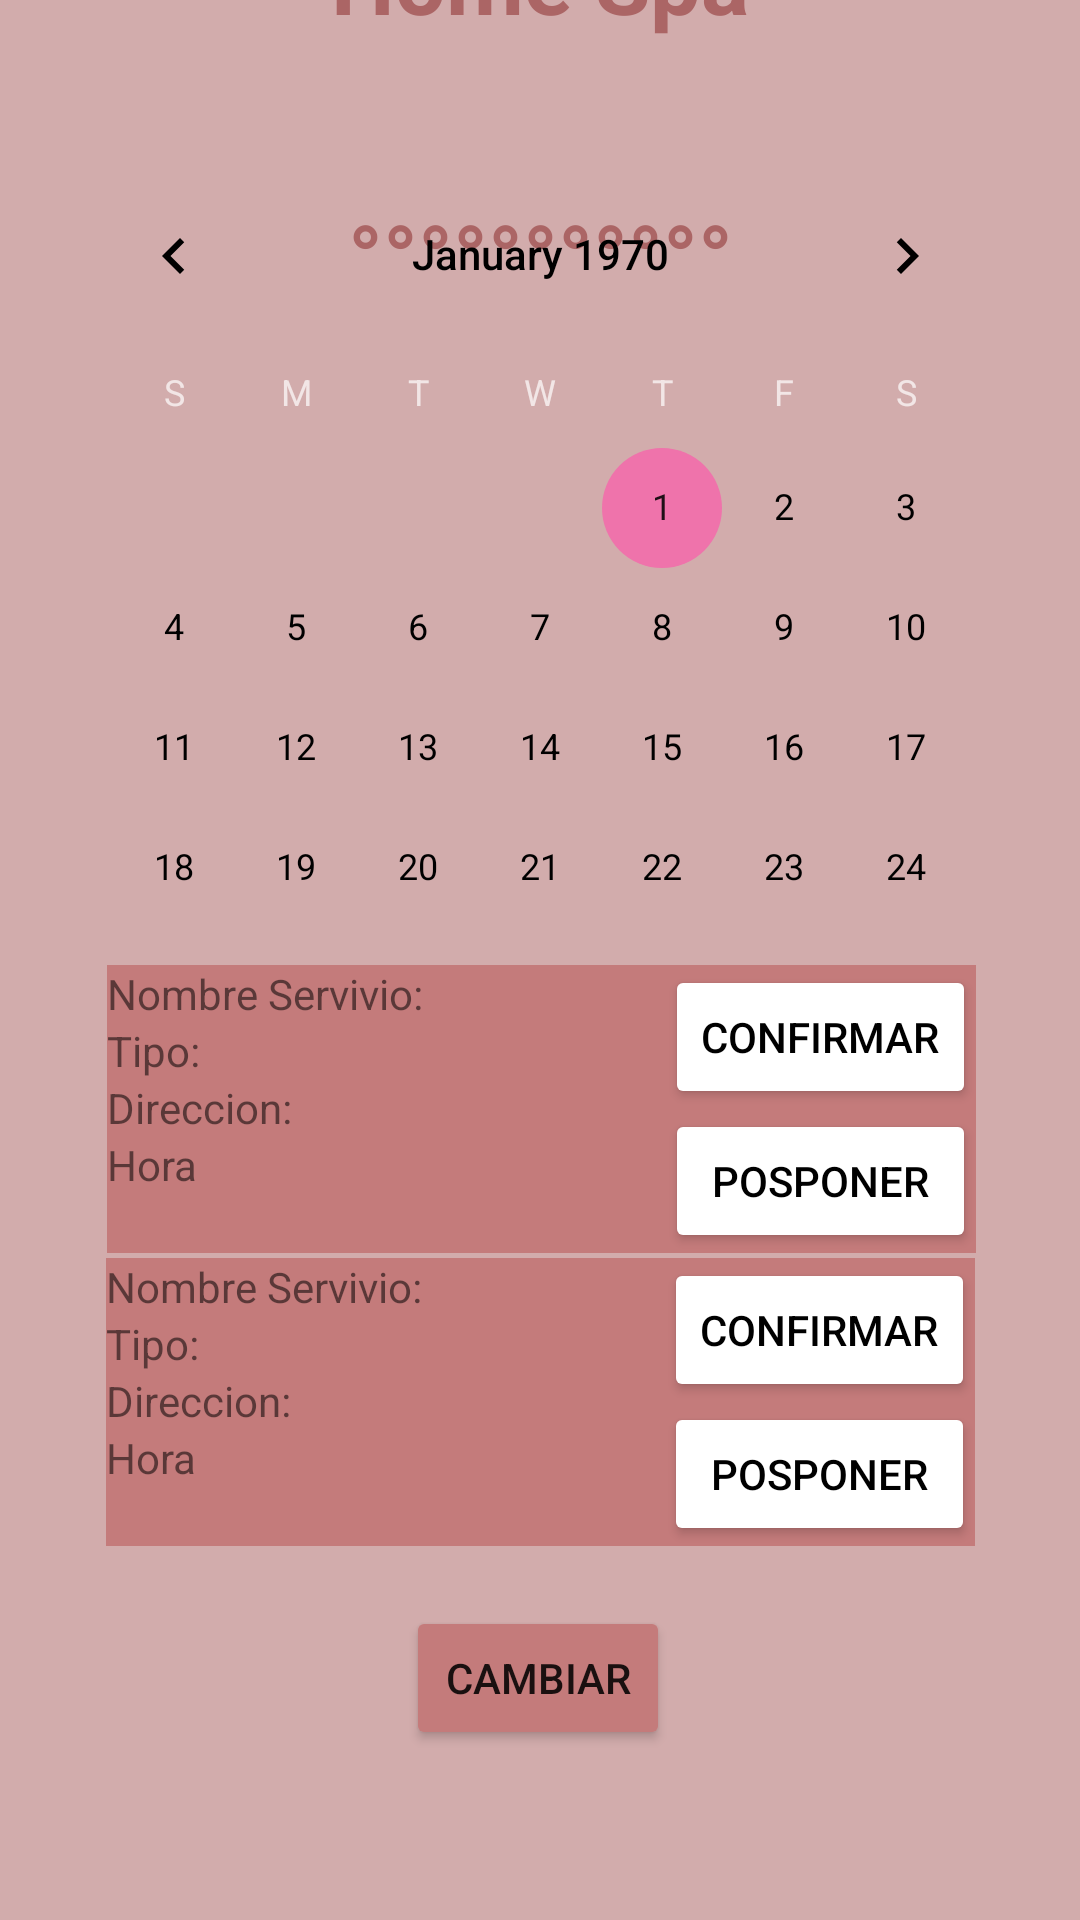

Android layout source for this screen:
<!-- AndroidManifest.xml: application theme Theme.Home_Spa -->
<!-- res/layout/activity_calendario_cliente.xml -->
<?xml version="1.0" encoding="utf-8"?>
<androidx.constraintlayout.widget.ConstraintLayout xmlns:android="http://schemas.android.com/apk/res/android"
    xmlns:app="http://schemas.android.com/apk/res-auto"
    xmlns:tools="http://schemas.android.com/tools"
    android:id="@+id/main"
    android:layout_width="match_parent"
    android:layout_height="match_parent"
    android:background="#D2ACAC"
    tools:context=".CalendarioClienteActivity">

    <TextView
        android:id="@+id/textView3"
        android:layout_width="wrap_content"
        android:layout_height="wrap_content"
        android:layout_marginTop="34dp"
        android:layout_marginBottom="38dp"
        android:text="Home Spa"
        android:textColor="#AB6565"
        android:textSize="30dp"
        android:textStyle="bold"
        app:layout_constraintBottom_toTopOf="@+id/calendarView"
        app:layout_constraintEnd_toEndOf="parent"
        app:layout_constraintStart_toStartOf="parent"
        app:layout_constraintTop_toTopOf="parent"
        app:layout_constraintVertical_bias="0.051" />

    <TextView
        android:id="@+id/textView"
        android:layout_width="wrap_content"
        android:layout_height="wrap_content"
        android:text="°°°°°°°°°°°"
        android:textColor="#AB6565"
        android:textSize="30dp"
        android:textStyle="bold"
        app:layout_constraintBottom_toBottomOf="parent"
        app:layout_constraintEnd_toEndOf="parent"
        app:layout_constraintHorizontal_bias="0.501"
        app:layout_constraintStart_toStartOf="parent"
        app:layout_constraintTop_toTopOf="parent"
        app:layout_constraintVertical_bias="0.108" />

    <LinearLayout
        android:id="@+id/linearLayout4"
        android:layout_width="wrap_content"
        android:layout_height="wrap_content"
        android:background="#C47B7B"
        android:orientation="horizontal"
        app:layout_constraintBottom_toBottomOf="parent"
        app:layout_constraintEnd_toEndOf="parent"
        app:layout_constraintHorizontal_bias="0.508"
        app:layout_constraintStart_toStartOf="parent"
        app:layout_constraintTop_toTopOf="parent"
        app:layout_constraintVertical_bias="0.591">

        <LinearLayout
            android:layout_width="186dp"
            android:layout_height="95dp"
            android:orientation="vertical">

            <TextView
                android:id="@+id/textView22"
                android:layout_width="match_parent"
                android:layout_height="wrap_content"
                android:text="Nombre Servivio:" />

            <TextView
                android:id="@+id/textView23"
                android:layout_width="match_parent"
                android:layout_height="wrap_content"
                android:text="Tipo:" />

            <TextView
                android:id="@+id/textView24"
                android:layout_width="match_parent"
                android:layout_height="wrap_content"
                android:text="Direccion:" />

            <TextView
                android:id="@+id/textView25"
                android:layout_width="match_parent"
                android:layout_height="wrap_content"
                android:text="Hora" />
        </LinearLayout>

        <LinearLayout
            android:layout_width="wrap_content"
            android:layout_height="wrap_content"
            android:orientation="vertical">

            <Button
                android:id="@+id/button9"
                android:layout_width="match_parent"
                android:layout_height="wrap_content"
                android:backgroundTint="@color/white"
                android:text="Confirmar"
                android:textColor="@color/black" />

            <Button
                android:id="@+id/button10"
                android:layout_width="match_parent"
                android:layout_height="wrap_content"
                android:backgroundTint="@color/white"
                android:text="Posponer"
                android:textColor="@color/black" />
        </LinearLayout>

    </LinearLayout>

    <LinearLayout
        android:id="@+id/linearLayout3"
        android:layout_width="wrap_content"
        android:layout_height="wrap_content"
        android:background="#C47B7B"
        android:orientation="horizontal"
        app:layout_constraintBottom_toBottomOf="parent"
        app:layout_constraintEnd_toEndOf="parent"
        app:layout_constraintStart_toStartOf="parent"
        app:layout_constraintTop_toTopOf="parent"
        app:layout_constraintVertical_bias="0.771">

        <LinearLayout
            android:layout_width="186dp"
            android:layout_height="wrap_content"
            android:orientation="vertical">

            <TextView
                android:id="@+id/textView26"
                android:layout_width="match_parent"
                android:layout_height="wrap_content"
                android:text="Nombre Servivio:" />

            <TextView
                android:id="@+id/textView27"
                android:layout_width="match_parent"
                android:layout_height="wrap_content"
                android:text="Tipo:" />

            <TextView
                android:id="@+id/textView28"
                android:layout_width="match_parent"
                android:layout_height="wrap_content"
                android:text="Direccion:" />

            <TextView
                android:id="@+id/textView29"
                android:layout_width="match_parent"
                android:layout_height="wrap_content"
                android:text="Hora" />
        </LinearLayout>

        <LinearLayout
            android:layout_width="wrap_content"
            android:layout_height="wrap_content"
            android:orientation="vertical">

            <Button
                android:id="@+id/button11"
                android:layout_width="match_parent"
                android:layout_height="wrap_content"
                android:backgroundTint="@color/white"
                android:text="Confirmar"
                android:textColor="@color/black" />

            <Button
                android:id="@+id/button12"
                android:layout_width="match_parent"
                android:layout_height="wrap_content"
                android:backgroundTint="@color/white"
                android:text="Posponer"
                android:textColor="@color/black" />
        </LinearLayout>

    </LinearLayout>

    <Button
        android:id="@+id/button13"
        android:layout_width="wrap_content"
        android:layout_height="wrap_content"
        android:backgroundTint="#C47B7B"
        android:text="Cambiar"
        app:layout_constraintBottom_toBottomOf="parent"
        app:layout_constraintEnd_toEndOf="parent"
        app:layout_constraintHorizontal_bias="0.498"
        app:layout_constraintStart_toStartOf="parent"
        app:layout_constraintTop_toTopOf="parent"
        app:layout_constraintVertical_bias="0.904"
        tools:ignore="MissingConstraints" />

    <CalendarView
        android:id="@+id/calendarView"
        android:layout_width="325dp"
        android:layout_height="261dp"
        android:layout_marginStart="44dp"
        android:layout_marginEnd="44dp"
        android:layout_marginBottom="389dp"
        android:theme="@style/TimePickerprueba"
        app:layout_constraintBottom_toBottomOf="parent"
        app:layout_constraintEnd_toEndOf="parent"
        app:layout_constraintStart_toStartOf="parent"
        app:layout_constraintTop_toBottomOf="@+id/textView3" />


</androidx.constraintlayout.widget.ConstraintLayout>
<!-- resources referenced by this layout -->
<resources>
  <color name="black">#FF000000</color>
  <color name="white">#FFFFFFFF</color>
  <style name="TimePickerprueba" parent="android:Theme.Material.Dialog">
          <item name="android:colorAccent">@color/rosado</item>
          <item name="android:textColorPrimary">@color/black</item>
      </style>
  <style name="Theme.Home_Spa" parent="Base.Theme.Home_Spa" />
  <color name="rosado">#EF73AB</color>
  <style name="Base.Theme.Home_Spa" parent="Theme.AppCompat.Light.NoActionBar">
          
          <item name="colorPrimary">@color/rosado</item>&gt;
          <item name="android:windowIsTranslucent">true</item>
  
      </style>
</resources>
